Run: headless pygame with SDL's dummy video driver; simulated clock (each Clock.tick advances the game by its frame time, no real sleeping); random seed 0; keys injected as events and as key.get_pressed() state; no mouse input.
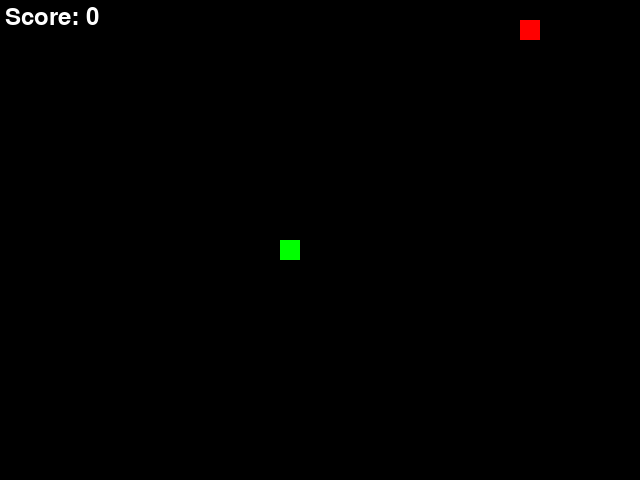
Frame 1 of 4 · flips 1–60 · no input
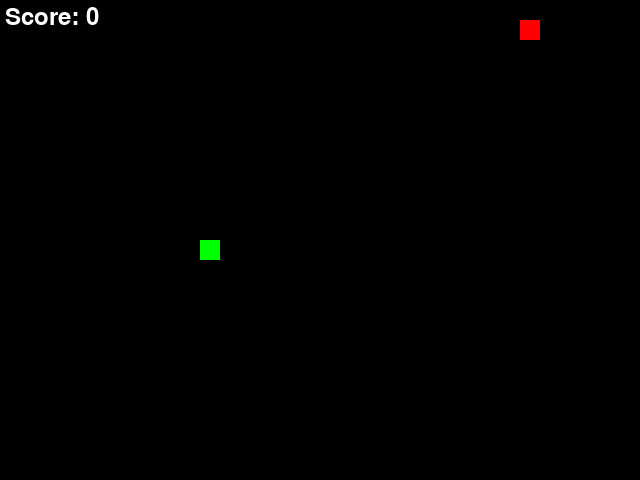
Frame 2 of 4 · flips 61–180 · tapped SPACE, RETURN · held RIGHT (→), D
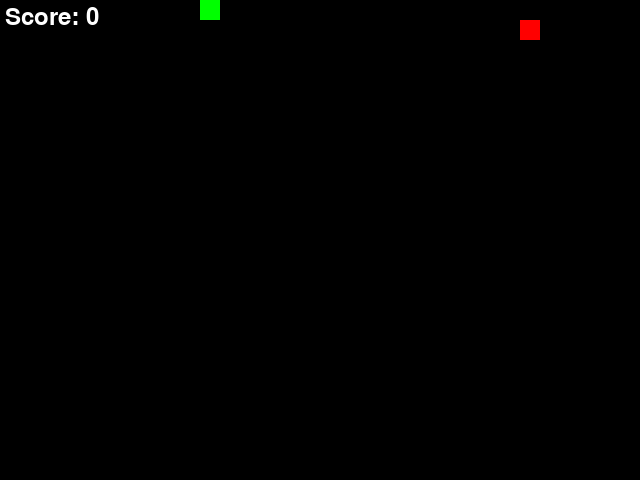
Frame 3 of 4 · flips 181–300 · held DOWN (↓), S
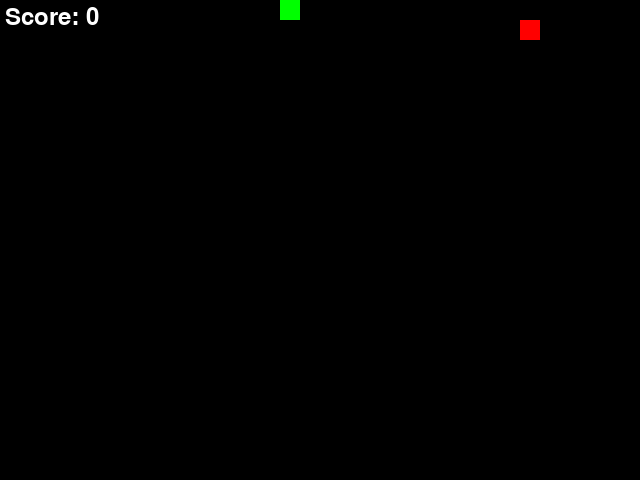
Frame 4 of 4 · flips 301–420 · held LEFT (←), A, UP (↑), W

The pygame program that drew these frames:

# Простая игра в змейку, созданная с помощью Pygame.
# pylint: disable=no-member

import random
import sys
import pygame

# Ошибки, связанные с Pygame, игнорируются для Pylint
# pylint: disable=no-member

# Инициализация Pygame
pygame.init()

# Размер дисплея, размер сетки и определения цвета
SCREEN_WIDTH = 640
SCREEN_HEIGHT = 480
GRID_SIZE = 20
GRID_WIDTH = SCREEN_WIDTH // GRID_SIZE
GRID_HEIGHT = SCREEN_HEIGHT // GRID_SIZE

# Определения цвета
WHITE = (255, 255, 255)
GREEN = (0, 255, 0)
RED = (255, 0, 0)
BLACK = (0, 0, 0)

# Определения направлений
UP = (0, -1)
DOWN = (0, 1)
LEFT = (-1, 0)
RIGHT = (1, 0)

# Константы для начальных условий
INITIAL_LENGTH = 1
INITIAL_SCORE = 0

# Настройка экрана
screen = pygame.display.set_mode((SCREEN_WIDTH, SCREEN_HEIGHT), 0, 32)
pygame.display.set_caption("Изгиб питона")
clock = pygame.time.Clock()


class GameObject:
    """Класс для общих игровых объектов."""

    def __init__(self, position=(0, 0), body_color=WHITE):
        """Инициализация игрового объекта с указанием положения и цвета."""
        self.position = position
        self.body_color = body_color

    def draw(self, surface):
        """Отрисовка объекта на игровой поверхности."""
        r = pygame.Rect(
            (self.position[0] * GRID_SIZE, self.position[1] * GRID_SIZE),
            (GRID_SIZE, GRID_SIZE)
        )
        pygame.draw.rect(surface, self.body_color, r)


class Snake(GameObject):
    """Класс, представляющий змею в игре."""

    def __init__(self):
        """Инициализация змейки значениям по умолчанию."""
        super().__init__()
        self.body_color = GREEN
        self.length = INITIAL_LENGTH
        self.positions = [(GRID_WIDTH // 2, GRID_HEIGHT // 2)]
        self.direction = random.choice([UP, DOWN, LEFT, RIGHT])
        self.score = INITIAL_SCORE

    def draw(self, surface):
        """Отрисовка змейки на игровой поверхности."""
        for pos in self.positions:
            r = pygame.Rect(
                (pos[0] * GRID_SIZE, pos[1] * GRID_SIZE),
                (GRID_SIZE, GRID_SIZE)
            )
            pygame.draw.rect(surface, self.body_color, r)

    def move(self):
        """Перемещает змейку в текущем направлении."""
        cur = self.positions[0]
        x, y = self.direction
        new = (((cur[0] + x) % GRID_WIDTH), ((cur[1] + y) % GRID_HEIGHT))
        if new in self.positions[2:]:
            self.reset()
        else:
            self.positions.insert(0, new)
            if len(self.positions) > self.length:
                self.positions.pop()

    def reset(self):
        """Возвращает змейку в состояние по умолчанию."""
        self.length = INITIAL_LENGTH
        self.positions = [(GRID_WIDTH // 2, GRID_HEIGHT // 2)]
        self.direction = random.choice([UP, DOWN, LEFT, RIGHT])
        self.score = INITIAL_SCORE

    def update_direction(self, new_direction):
        """Изменяет направление движения змеи."""
        if (new_direction[0] * -1, new_direction[1] * -1) != self.direction:
            self.direction = new_direction

    def get_head_position(self):
        """Определение положения головы змеи."""
        return self.positions[0]


class Apple(GameObject):
    """Класс, представляющий яблоко в игре."""

    def __init__(self):
        """Инициализирует яблоко вызовом суперкласса."""
        super().__init__(position=self.randomize_position(), body_color=RED)

    def randomize_position(self):
        """Распределяет случайным образом положение яблока."""
        return (random.randint(0, GRID_WIDTH - 1),
                random.randint(0, GRID_HEIGHT - 1))


def handle_keys():
    """Обрабатывает вводимые пользователем данные."""
    for event in pygame.event.get():
        if event.type == pygame.QUIT:
            pygame.quit()
            sys.exit()
        elif event.type == pygame.KEYDOWN:
            if event.key == pygame.K_UP:
                return UP
            elif event.key == pygame.K_DOWN:
                return DOWN
            elif event.key == pygame.K_LEFT:
                return LEFT
            elif event.key == pygame.K_RIGHT:
                return RIGHT
    return None


def draw_objects(surface, snake, apple):
    """Отрисовка всех игровых объектов на поверхности."""
    surface.fill(BLACK)
    snake.draw(surface)
    apple.draw(surface)
    text = pygame.font.SysFont('Arial', 36).render(
        f"Score: {snake.score}", True, WHITE)
    surface.blit(text, (5, 5))
    pygame.display.update()


def main():
    """Основной игровой цикл."""
    snake = Snake()
    apple = Apple()

    while True:
        direction = handle_keys()
        if direction:
            snake.update_direction(direction)

        snake.move()
        if snake.get_head_position() == apple.position:
            snake.length += 1
            snake.score += 1
            apple.position = apple.randomize_position()

        screen.fill(BLACK)
        draw_objects(screen, snake, apple)
        pygame.display.update()
        clock.tick(10)


if __name__ == "__main__":
    main()

# Последняя новая строка добавлена в соответствии с PEP8
